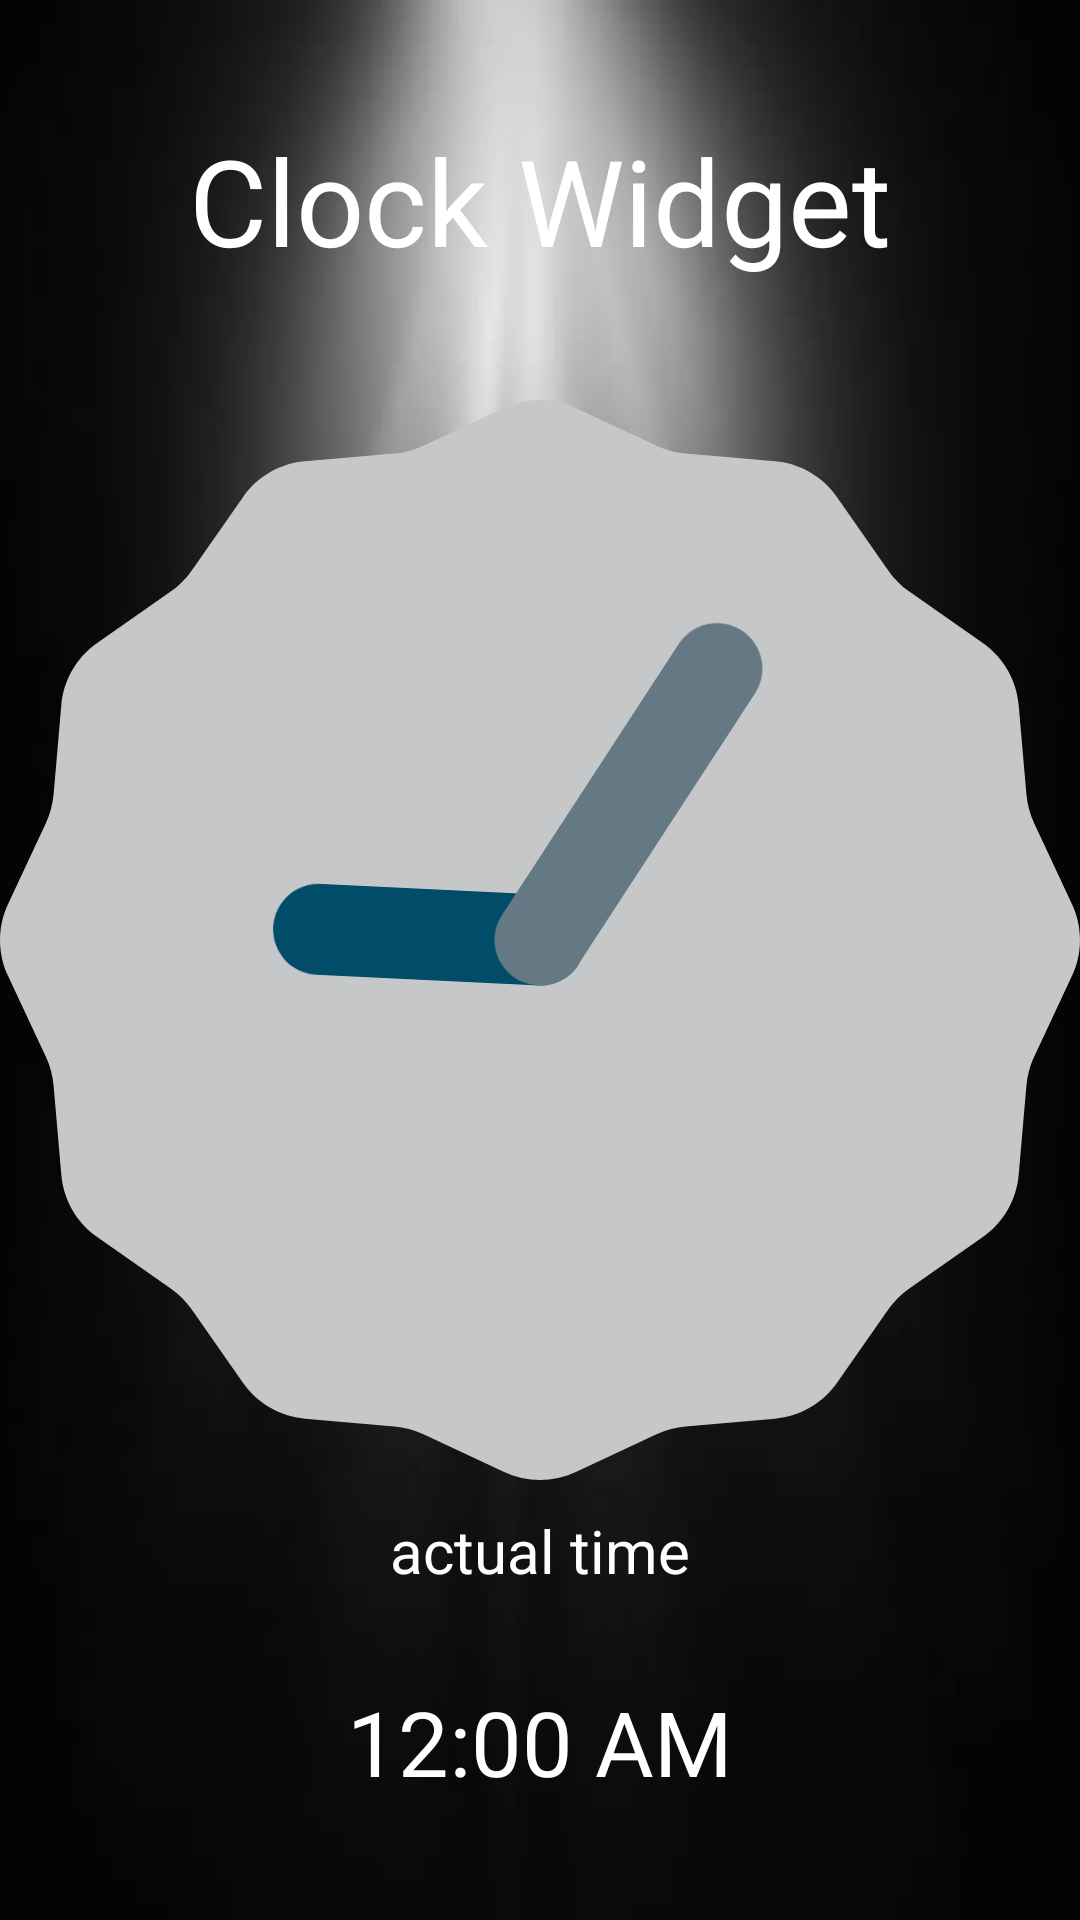

Android layout source for this screen:
<!-- AndroidManifest.xml: application theme Theme.WidgetPhoto -->
<!-- res/layout/activity_main.xml -->
<?xml version="1.0" encoding="utf-8"?>
<LinearLayout xmlns:android="http://schemas.android.com/apk/res/android"
    xmlns:app="http://schemas.android.com/apk/res-auto"
    xmlns:tools="http://schemas.android.com/tools"
    android:layout_width="match_parent"
    android:layout_height="match_parent"
    android:background="@drawable/image1"
    android:orientation="vertical"

    tools:context=".MainActivity">

    <TextView
        android:layout_width="match_parent"
        android:layout_height="wrap_content"
        android:text="Clock Widget"
        android:textColor="@color/white"
        android:textAlignment="center"
        android:textSize="40dp"
        android:padding="40dp"

        />

    <AnalogClock
        android:layout_width="match_parent"
        android:layout_height="wrap_content"
        android:textAlignment="center"
        />
    <TextView
        android:layout_width="match_parent"
        android:layout_height="wrap_content"
        android:textSize="20dp"
        android:padding="10dp"
        android:textAlignment="center"
        android:textColor="@color/white"
        android:text="actual time">

    </TextView>
    <DigitalClock
        android:layout_width="match_parent"
        android:layout_height="wrap_content"
        android:textAlignment="center"
        android:padding="20dp"
        android:textSize="30dp"
        android:textColor="@color/white"
        />
</LinearLayout>
<!-- resources referenced by this layout -->
<resources>
  <!-- drawable image1: jpeg bitmap (drawable, 7930 bytes) -->
  <style name="Theme.WidgetPhoto" parent="Theme.MaterialComponents.DayNight.DarkActionBar">
          
          <item name="colorPrimary">@color/purple_500</item>
          <item name="colorPrimaryVariant">@color/purple_700</item>
          <item name="colorOnPrimary">@color/white</item>
          
          <item name="colorSecondary">@color/teal_200</item>
          <item name="colorSecondaryVariant">@color/teal_700</item>
          <item name="colorOnSecondary">@color/black</item>
          
          <item name="android:statusBarColor">?attr/colorPrimaryVariant</item>
          
      </style>
  <!-- not gathered from this repository: default colours our renderer supplied (Android Studio template values) -->
  <color name="purple_500">#FF6200EE</color>
  <color name="purple_700">#FF3700B3</color>
  <color name="teal_200">#FF03DAC5</color>
  <color name="teal_700">#FF018786</color>
  <color name="black">#FF000000</color>
  <color name="white">#FFFFFFFF</color>
</resources>
